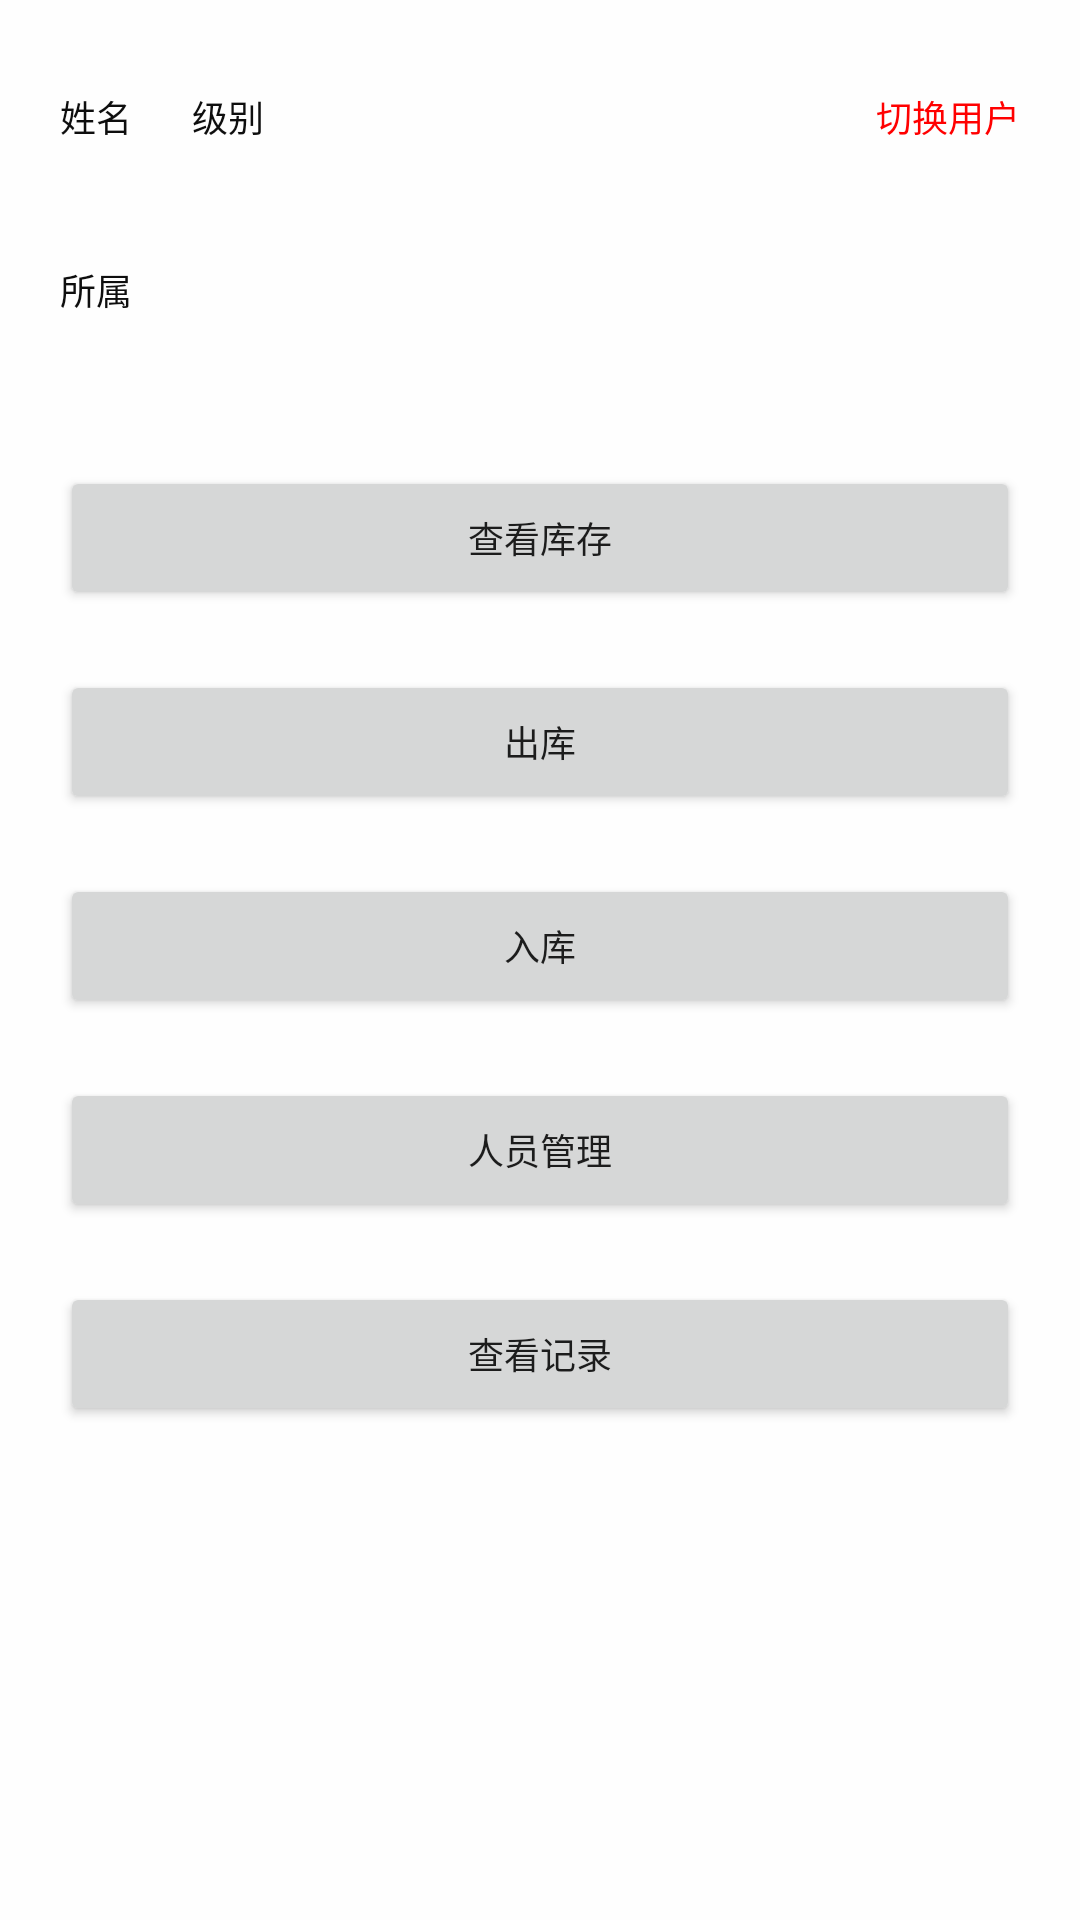

Android layout source for this screen:
<!-- AndroidManifest.xml: application theme Theme.DDB -->
<!-- res/layout/activity_user.xml -->
<?xml version="1.0" encoding="utf-8"?>
<RelativeLayout xmlns:android="http://schemas.android.com/apk/res/android"
    android:background="#fefefe"
    android:layout_width="match_parent" android:layout_height="match_parent">


    <TextView
        android:id="@+id/tv_name"
        android:textSize="12sp"
        android:layout_marginTop="30dp"
        android:layout_marginLeft="20dp"
        android:textColor="#0e0e0e"

        android:layout_width="wrap_content"
        android:text="姓名"
        android:layout_height="wrap_content"/>

    <TextView
        android:id="@+id/tv_rank"
        android:textSize="12sp"
        android:textColor="#0e0e0e"

        android:layout_toRightOf="@+id/tv_name"
        android:layout_alignTop="@+id/tv_name"
        android:layout_marginLeft="20dp"
        android:layout_width="wrap_content"
        android:text="级别"
        android:layout_height="wrap_content"/>

    <TextView
        android:id="@+id/tv_warehouse"
        android:textColor="#0e0e0e"

        android:textSize="12sp"
        android:layout_below="@+id/tv_name"
        android:layout_marginTop="40dp"
        android:layout_alignLeft="@+id/tv_name"
        android:layout_width="wrap_content"
        android:text="所属"
        android:layout_height="wrap_content"/>

    <TextView
        android:id="@+id/tv_switch"
        android:textSize="12sp"
        android:padding="20dp"

        android:layout_alignParentRight="true"
        android:layout_marginTop="10dp"
        android:textColor="#ff0000"
        android:layout_width="wrap_content"
        android:text="切换用户"
        android:layout_height="wrap_content"/>

    <Button
        android:id="@+id/btn_stock"
        android:layout_width="match_parent"
        android:layout_height="wrap_content"
        android:text="查看库存"
        android:textSize="12sp"
        android:layout_marginTop="50dp"
        android:layout_marginLeft="20dp"
        android:layout_marginRight="20dp"
        android:layout_below="@+id/tv_warehouse"
        />

    <Button
        android:id="@+id/btn_out"
        android:layout_width="match_parent"
        android:layout_height="wrap_content"
        android:text="出库"
        android:textSize="12sp"
        android:layout_marginTop="20dp"
        android:layout_marginLeft="20dp"
        android:layout_marginRight="20dp"
        android:layout_below="@+id/btn_stock"
        />

    <Button
        android:id="@+id/btn_in"
        android:layout_width="match_parent"
        android:layout_height="wrap_content"
        android:text="入库"
        android:textSize="12sp"
        android:layout_marginTop="20dp"
        android:layout_marginLeft="20dp"
        android:layout_marginRight="20dp"
        android:layout_below="@+id/btn_out"
        />

    <Button
        android:id="@+id/btn_staff"
        android:layout_width="match_parent"
        android:layout_height="wrap_content"
        android:text="人员管理"
        android:textSize="12sp"
        android:layout_marginTop="20dp"
        android:layout_marginLeft="20dp"
        android:layout_marginRight="20dp"
        android:layout_below="@+id/btn_in"
        />

    <Button
        android:id="@+id/btn_record"
        android:layout_width="match_parent"
        android:layout_height="wrap_content"
        android:text="查看记录"
        android:textSize="12sp"
        android:layout_marginTop="20dp"
        android:layout_marginLeft="20dp"
        android:layout_marginRight="20dp"
        android:layout_below="@+id/btn_staff"
        />

</RelativeLayout>
<!-- resources referenced by this layout -->
<resources>
  <style name="Theme.DDB" parent="Theme.MaterialComponents.DayNight.DarkActionBar">
          
          <item name="colorPrimary">@color/purple_500</item>
          <item name="colorPrimaryVariant">@color/purple_700</item>
          <item name="colorOnPrimary">@color/white</item>
          
          <item name="colorSecondary">@color/teal_200</item>
          <item name="colorSecondaryVariant">@color/teal_700</item>
          <item name="colorOnSecondary">@color/black</item>
          
          <item name="android:statusBarColor" tools:targetApi="l">?attr/colorPrimaryVariant</item>
          
      </style>
  <!-- not gathered from this repository: default colours our renderer supplied (Android Studio template values) -->
  <color name="purple_500">#FF6200EE</color>
  <color name="purple_700">#FF3700B3</color>
  <color name="teal_200">#FF03DAC5</color>
  <color name="teal_700">#FF018786</color>
  <color name="black">#FF000000</color>
  <color name="white">#FFFFFFFF</color>
</resources>
